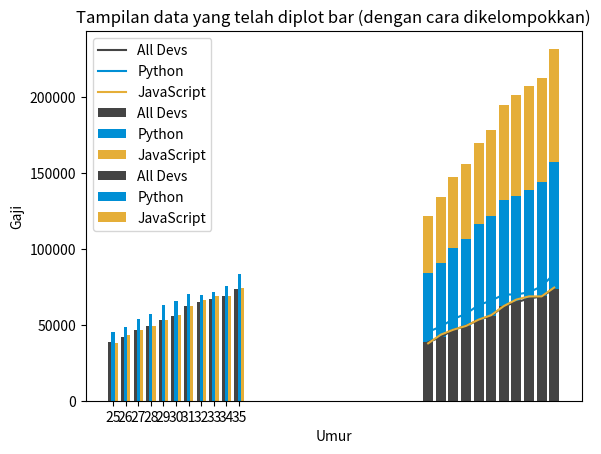

The script that saved this image:
from matplotlib import pyplot as plt
import numpy as np

# Kita akan memplot beberapa bar sekaligus
ages_x = [25, 26, 27, 28, 29, 30, 31, 32, 33, 34, 35]

# Misal terdapat 3 y yang akan diplot bar
dev_y = np.array([38496, 42000, 46752, 49320, 53200,
         56000, 62316, 64928, 67317, 68748, 73752])

py_dev_y = np.array([45372, 48876, 53850, 57287, 63016,
            65998, 70003, 70000, 71496, 75370, 83640])

js_dev_y = np.array([37810, 43515, 46823, 49293, 53437,
            56373, 62375, 66674, 68745, 68746, 74583])

plt.plot(ages_x, dev_y, color="#444444", label="All Devs")
plt.plot(ages_x, py_dev_y, color="#008fd5", label="Python")
plt.plot(ages_x, js_dev_y, color="#e5ae38", label="JavaScript")

plt.title('Tampilan data yang akan diplot bar')

plt.show()

# Cara 1: meng stack bar
# Dengan menambahkan bottom= variabel_y pada bar yang akan berada di atas bar yg lain

plt.bar(ages_x, dev_y, color="#444444", label="All Devs")
plt.bar(ages_x, py_dev_y, color="#008fd5", label="Python", bottom=dev_y)
plt.bar(ages_x, js_dev_y, color="#e5ae38", label="JavaScript", bottom=(dev_y+py_dev_y)) # bottom yg ditambah dengan syarat merupakan array dari numpy

plt.title('Tampilan data yang telah diplot bar (stacked bar)')

plt.show()

# Cara2: mengelompokkan bar

# pertama kita tentukan width
width= 0.25

# Lalu kita membuat variabel x_indexes yang akan mengganti ages_x di plot
x_indexes= np.arange(len(ages_x))

# Lalu dalam argumen x, kita melakukan aritmatika width dengan x_indexes sesuai posisi
# Lalu memberi argumen baru, 'width' yg diisi dengan variabel width
plt.bar(x_indexes-width, dev_y, color="#444444", label="All Devs", width=width)
plt.bar(x_indexes, py_dev_y, color="#008fd5", label="Python", width=width)
plt.bar(x_indexes+width, js_dev_y, color="#e5ae38", label="JavaScript", width=width)

plt.title('Tampilan data yang telah diplot bar (dengan cara dikelompokkan)')

# Menyetel kembali label x axis setelah diubah
plt.xticks(ticks=x_indexes, labels=ages_x)
plt.legend()
# plt.tight_layout()

plt.xlabel('Umur')
plt.ylabel('Gaji')

plt.show()